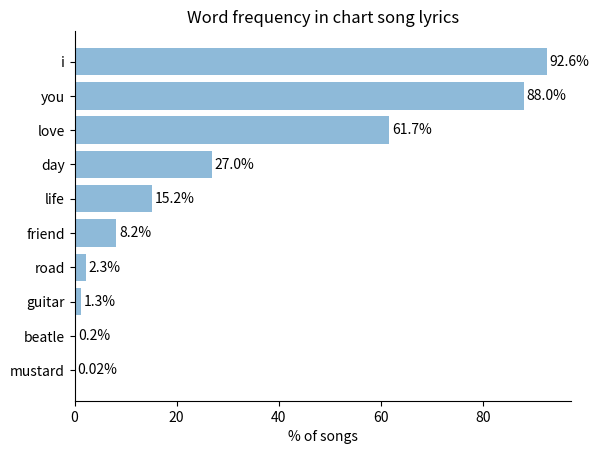

Write Python code to recreate this figure.
import matplotlib.pyplot as plt

word_to_pctg = {
    "you": 88.0,
    "i": 92.6,
    "love": 61.7,
    "road": 2.3,
    "mustard": 0.02,
    "guitar": 1.3,
    "beatle": 0.2,
    "life": 15.2,
    "day": 27.0,
    "friend": 8.2
}
word_pctg_pairs = sorted(word_to_pctg.items(), key=lambda pair: pair[1])
words = [word for word, _ in word_pctg_pairs]
pctgs = [pctg for _, pctg in word_pctg_pairs]
positions = list(range(len(words)))

fig, ax = plt.subplots()
ax.barh(positions, pctgs, align="center", alpha=0.5)
ax.set_yticks(positions)
ax.set_yticklabels(words)
for i, pctg in enumerate(pctgs):
    ax.text(0.5 + pctg, i, str(pctg) + "%", va="center", color="black")
ax.spines["right"].set_visible(False)
ax.spines["top"].set_visible(False)
plt.xlabel("% of songs")
plt.title("Word frequency in chart song lyrics")

plt.show()
